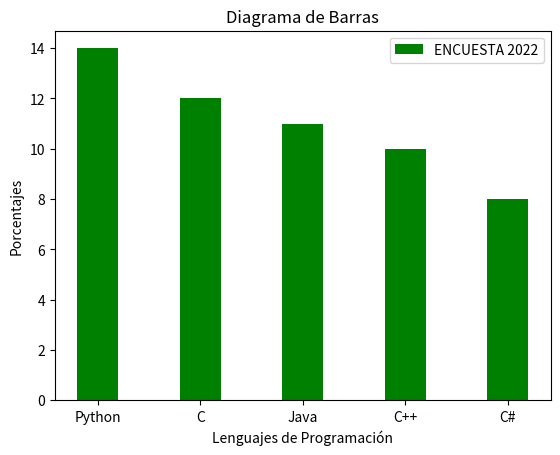

Python code for this plot:
# Este código utiliza la librería Matplotlib en Python para generar
# un diagrama de barras que muestra los lengiajes de programación más
# demandados en 2022, junto con su porcentaje de popularidad. El gráfico
# se guarda automáticamente como una imagen (diagrama_barras.png) y 
# también se muestra en una ventana.

# Librería
import matplotlib.pyplot as plt

# Datos lenguajes de programación  mayor demanda 2022
porcentajes = [14,12,11,10,8]
lenguajes = ["Python", "C", "Java", "C++", "C#"]

# Configurar las características de la gráfica
plt.bar(lenguajes, porcentajes, label="ENCUESTA 2022", width=0.4, color="green")

# Configurar el título de la gráfica 
plt.title("Diagrama de Barras")
plt.xlabel("Lenguajes de Programación")
plt.ylabel("Porcentajes")

# Mostrar la gráfica
plt.legend()

# Guardar automático
plt.savefig("diagrama_barras.png")

plt.show()